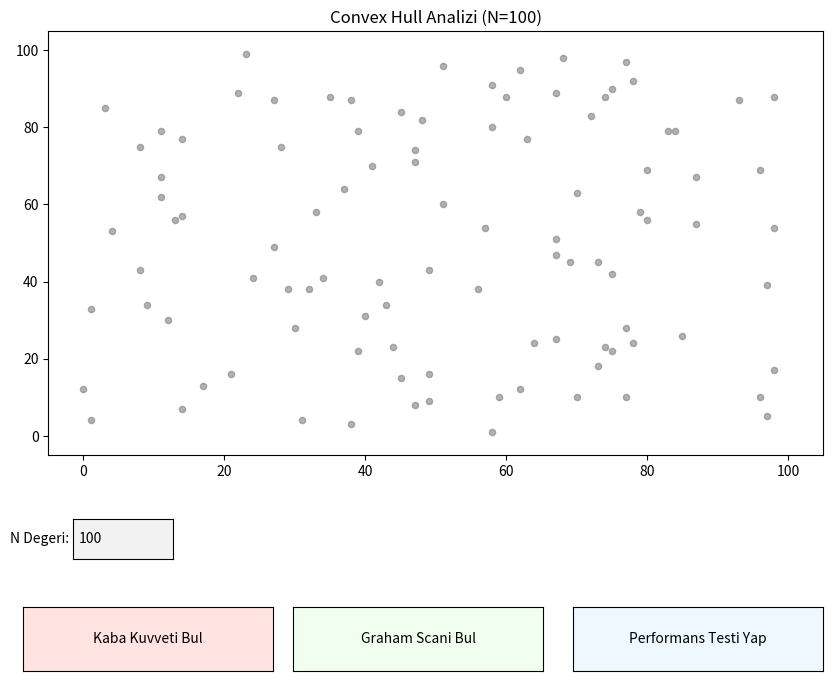

Reproduce this figure in Python.
import numpy as np
import matplotlib.pyplot as plt
from matplotlib.widgets import Button, TextBox
import time
import math

# --------------------------------------------------------------------------------------hesaplama icin gereken diger fonkslar
def generate_points(n):
    """Rastgele nokta kumesi olusturur."""
    return np.random.randint(0, 100, size=(n, 2))

def get_cross_product(p1, p2, p3):
    """ Saat yonu tersi (+) veya saat yonu (-)."""
    return (p2[0] - p1[0]) * (p3[1] - p1[1]) - (p2[1] - p1[1]) * (p3[0] - p1[0])

# -------------------------------------------------------------------------------------------algoritmalar

def brute_force_hull(points):
    """Kaba Kuvvet - Teorik Karmasiklik: O(n^3). """
    n = len(points)
    hull_edges = []
    start_time = time.perf_counter()
    # Her (p, q) nokta cifti kontrol edilir: O(n^2)
    for i in range(n):
        for j in range(n):
            if i == j: continue
            p1, p2 = points[i], points[j]
            all_on_one_side = True
            # Kumedeki diger noktalar kontrol: O(n)
            for k in range(n):
                if k == i or k == j: continue
                if get_cross_product(p1, p2, points[k]) < 0:
                    all_on_one_side = False
                    break
            if all_on_one_side:
                hull_edges.append((p1, p2))
    return hull_edges, time.perf_counter() - start_time





def graham_scan_hull(points):
    """Graham Scan Algoritmasi - Teorik Karmasiklik: O(n log n). """
    n = len(points)
    if n < 3: return points, 0
    start_time = time.perf_counter()
    # 1. en alt noktayi bulma: O(n)
    pivot = min(points, key=lambda p: (p[1], p[0]))
    # 2. aciya gore siralama: O(n log n) 
    sorted_pts = sorted(points.tolist(), key=lambda p: math.atan2(p[1]-pivot[1], p[0]-pivot[0]))
    # 3.Stack ile tarama: O(n)
    hull = [sorted_pts[0], sorted_pts[1]]
    for i in range(2, len(sorted_pts)):
        while len(hull) > 1 and get_cross_product(hull[-2], hull[-1], sorted_pts[i]) <= 0:
            hull.pop() 
        hull.append(sorted_pts[i])
    return np.array(hull), time.perf_counter() - start_time

# ----------------------------------------------------------------------------------------------arayuzun yonetimi






fig, ax = plt.subplots(figsize=(10, 8))
plt.subplots_adjust(bottom=0.35)
n_current = 100
current_points = generate_points(n_current)

def draw_base():
    ax.clear()
    ax.scatter(current_points[:, 0], current_points[:, 1], color='gray', s=20, alpha=0.6)
    ax.set_title(f"Convex Hull Analizi (N={n_current})")
    ax.set_xlim(-5, 105)
    ax.set_ylim(-5, 105)



def update_n(text):
    global n_current, current_points
    try:
        val = int(text)
        if val > 2:
            n_current = val
            current_points = generate_points(n_current)
            draw_base()
            plt.draw()
    except ValueError: pass



def run_brute(event):
    draw_base()
    #--------------------------------------------------------------------------------  her N degeri icin deneme
    edges, duration = brute_force_hull(current_points)
    for p1, p2 in edges:
        ax.plot([p1[0], p2[0]], [p1[1], p2[1]], 'r-', linewidth=1)
    ax.set_title(f"Kaba Kuvvet (O(n^3)) - Sure: {duration:.6f} sn")
    plt.draw()



def run_graham(event):
    draw_base()
    hull, duration = graham_scan_hull(current_points)
    if len(hull) > 0:
        hull_plot = np.vstack([hull, hull[0]])
        ax.plot(hull_plot[:, 0], hull_plot[:, 1], 'g-', linewidth=2)
    ax.set_title(f"Graham Scan (O(n log n)) - Sure: {duration:.6f} sn")
    plt.draw()




def run_perf_test(event):
    # -----------------------------------------------------------------------------performans testi girilenn N degerine kadar olcum yapar 
    n_values = [int(x) for x in np.linspace(10, n_current, 5)] 
    bf_times, gs_times = [], []

    
    print(f"Performans testi baslatildi (Maksimum N={n_current})...")
    for n in n_values:
        pts = generate_points(n)
        _, t_bf = brute_force_hull(pts)
        bf_times.append(t_bf)
        _, t_gs = graham_scan_hull(pts)
        gs_times.append(t_gs)

        print(f"N={n} icin sureler olculudu..")



    plt.figure("Performans Karsilastirma Grafigi")
    plt.plot(n_values, bf_times, 'b-o', label='Kaba Kuvvet ')
    plt.plot(n_values, gs_times, 'g-s', label='Graham Scan ')
    plt.xlabel('N (Nokta Sayisi)')
    plt.ylabel('Sure (Saniye)')
    plt.title(f'N={n_current} Degerine Kadar Calisma Sureleri')
    plt.legend()
    plt.grid(True)
    plt.show()





#----------------------------------------------------------------------------------- arayuz
draw_base()
ax_box = plt.axes([0.15, 0.22, 0.1, 0.05])
text_box = TextBox(ax_box, 'N Degeri: ', initial="100")
text_box.on_submit(update_n)


ax_brute = plt.axes([0.1, 0.08, 0.25, 0.08])
ax_graham = plt.axes([0.37, 0.08, 0.25, 0.08])
ax_perf = plt.axes([0.65, 0.08, 0.25, 0.08])


btn_brute = Button(ax_brute, 'Kaba Kuvveti Bul', color='mistyrose')
btn_graham = Button(ax_graham, 'Graham Scani Bul', color='honeydew')
btn_perf = Button(ax_perf, 'Performans Testi Yap', color='aliceblue')



btn_brute.on_clicked(run_brute)
btn_graham.on_clicked(run_graham)
btn_perf.on_clicked(run_perf_test)

plt.show()



